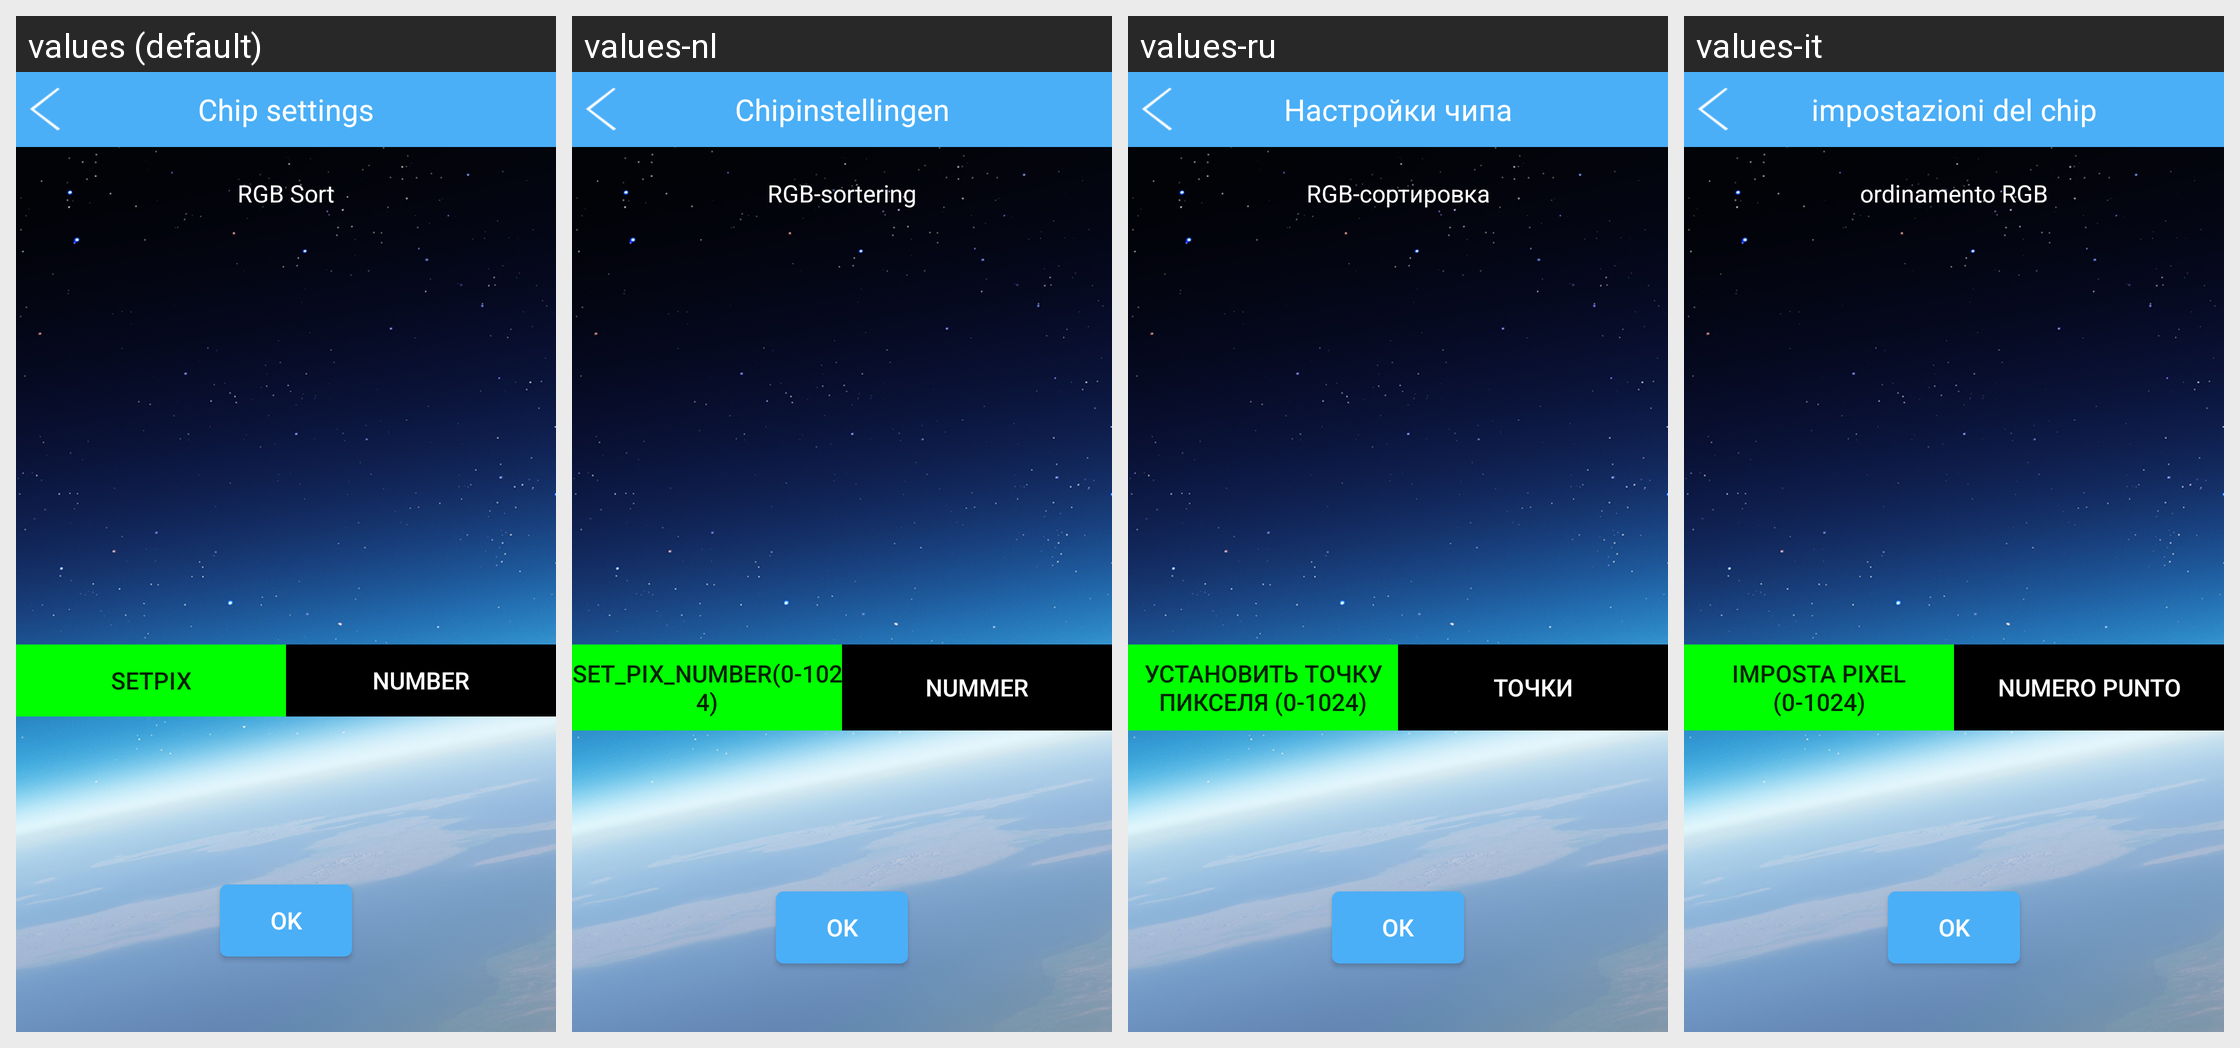

For this localized Android screen grid, give each drawn string resource with its value in every locale shown.
Android screen res/layout/activity_chip_select.xml rendered under 4 locales, left to right: values (default), values-nl, values-ru, values-it. Device: Nexus 5 (rendered at 1080×1920; each locale shown at half size, 540×960, under a caption strip naming it); theme AppTheme.
Other locales in the repository, not shown: values-da, values-de, values-de-rDE, values-en, values-es, values-fr, values-fr-rFR, values-ja, values-ja-rJP, values-ko, values-ko-rKR, values-pl, values-pt, values-ro, values-tr, values-vi-rVN, values-zh, values-zh-rCN, values-zh-rHK, values-zh-rTW.
Strings drawn on this screen, with the default value and each locale's value (text and hints the layout hard-codes, and strings that could not be matched under every locale, appear in the picture but are not listed):

tv_chip_set
  values: Chip settings
  values-nl: Chipinstellingen
  values-ru: Настройки чипа
  values-it: impostazioni del chip

rgb_sort
  values: RGB Sort
  values-nl: RGB-sortering
  values-ru: RGB-сортировка
  values-it: ordinamento RGB

btn_set_pix_number
  values: setpix
  values-nl: set_pix_number(0-1024)
  values-ru: установить точку пикселя (0-1024)
  values-it: Imposta pixel (0-1024)

btn_pix_number
  values: number
  values-nl: nummer
  values-ru: точки
  values-it: numero punto

ok
  values: OK
  values-nl: OK
  values-ru: ОК
  values-it: OK
